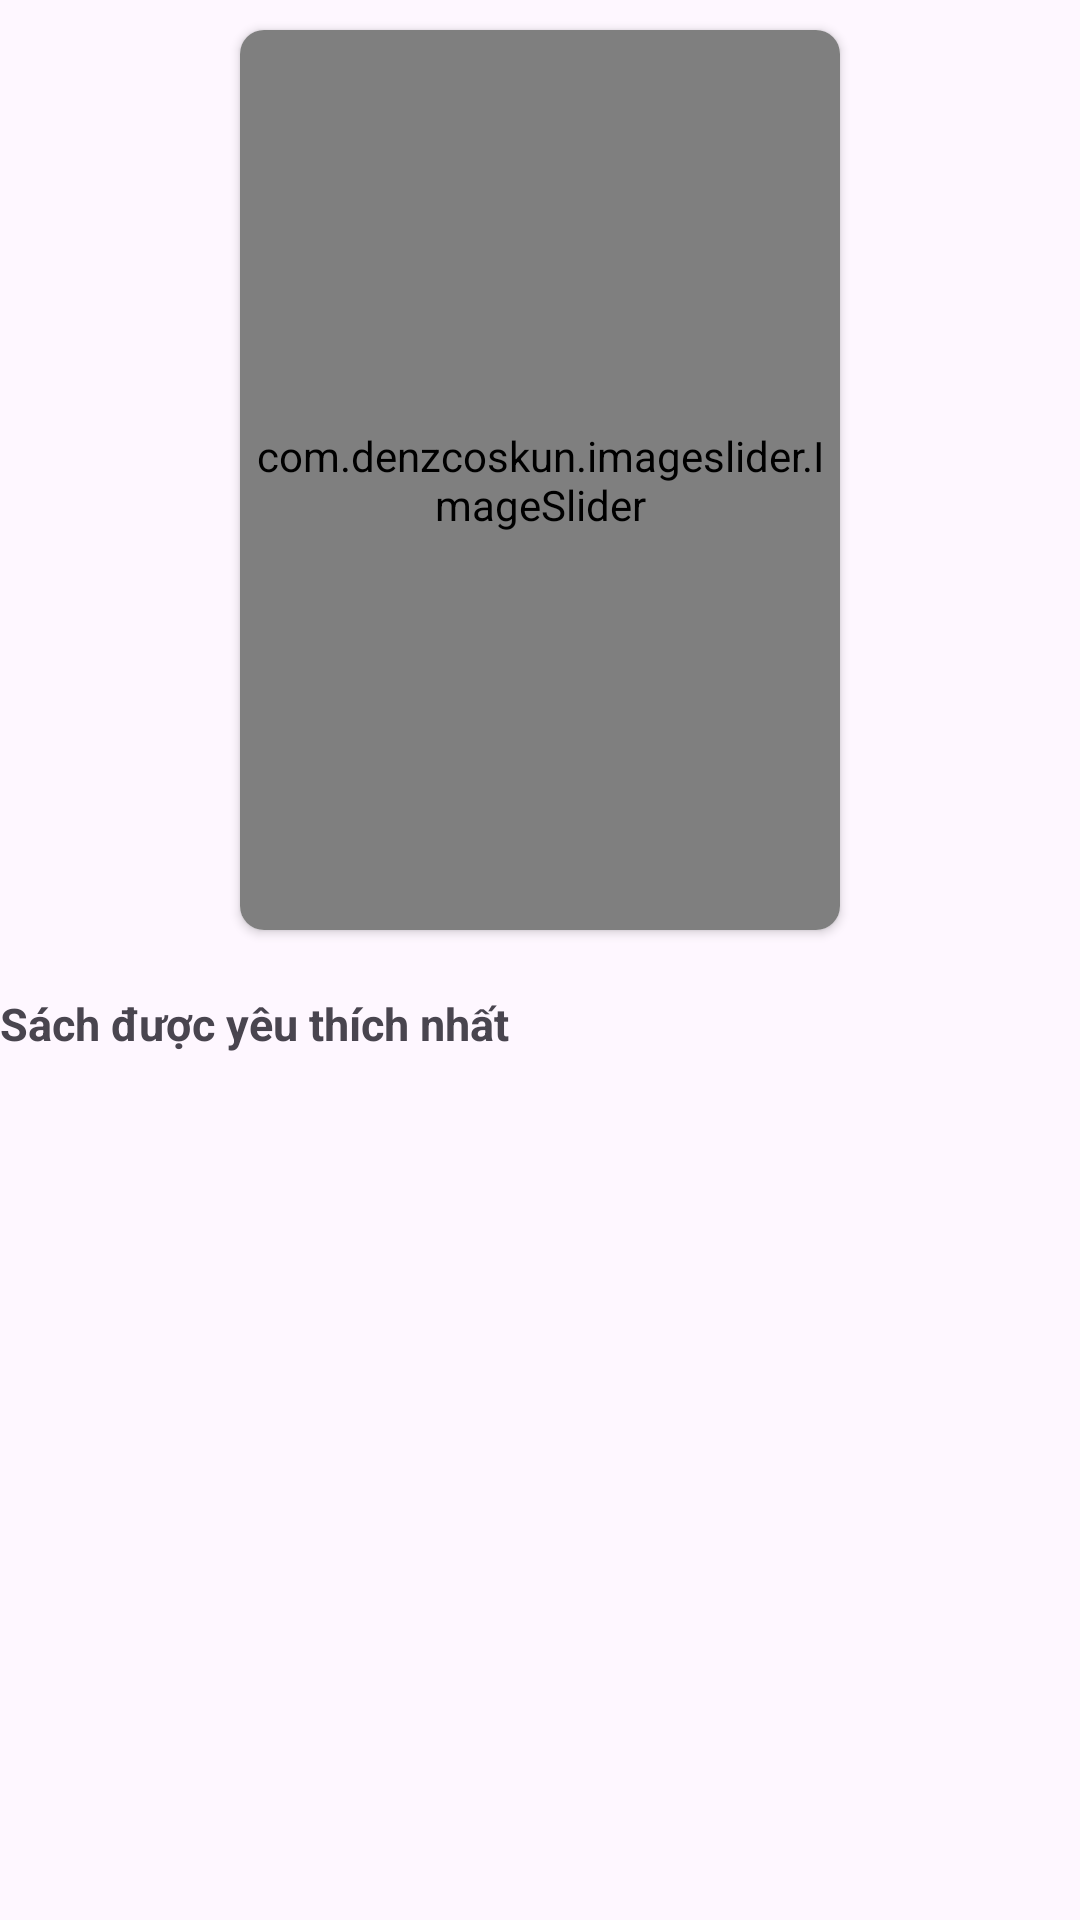

Here is an Android app screen rendered from its layout file. Give the layout XML and the strings, colors and styles it references.
<!-- AndroidManifest.xml: application theme Theme.Ebook_pnminh -->
<!-- res/layout/fragment_discover.xml -->
<?xml version="1.0" encoding="utf-8"?>
<FrameLayout xmlns:android="http://schemas.android.com/apk/res/android"
    xmlns:tools="http://schemas.android.com/tools"
    android:layout_width="match_parent"
    android:layout_height="match_parent"
    tools:context=".Home.DiscoverFragment"
    xmlns:app="http://schemas.android.com/apk/res-auto"
    >

    
    <LinearLayout
        android:layout_width="match_parent"
        android:layout_height="match_parent"
        android:orientation="vertical">
        <androidx.cardview.widget.CardView
            android:layout_marginTop="10dp"
            android:layout_width="wrap_content"
            android:layout_height="wrap_content"
            app:cardCornerRadius="8dp"
            android:layout_gravity="center"
            >
            <com.denzcoskun.imageslider.ImageSlider
                android:id="@+id/image_slider"
                android:layout_width="200dp"
                android:layout_height="300dp"
                app:iss_auto_cycle="true"
                app:iss_period="3000"
                app:iss_delay="1000"
                app:iss_text_align="CENTER"
                app:iss_no_dots="true"
                app:iss_unselected_dot="@drawable/default_unselected_dot"
                />
        </androidx.cardview.widget.CardView>
        <View
            android:layout_width="match_parent"
            android:layout_height="1dp"
            android:layout_marginTop="20dp"

            android:background="@color/grey_200"/>
        <TextView
            android:layout_width="wrap_content"
            android:layout_height="wrap_content"
            android:text="Sách được yêu thích nhất"
            android:textStyle="bold"
            android:textSize="15dp"/>
        <androidx.recyclerview.widget.RecyclerView
            android:id="@+id/rcv_favorites"
            android:layout_width="match_parent"
            android:layout_height="wrap_content"
            />

    </LinearLayout>

</FrameLayout>
<!-- resources referenced by this layout -->
<resources>
  <style name="Theme.Ebook_pnminh" parent="Base.Theme.Ebook_pnminh" />
  <style name="Base.Theme.Ebook_pnminh" parent="Theme.Material3.DayNight.NoActionBar">
          
          
      </style>
</resources>
